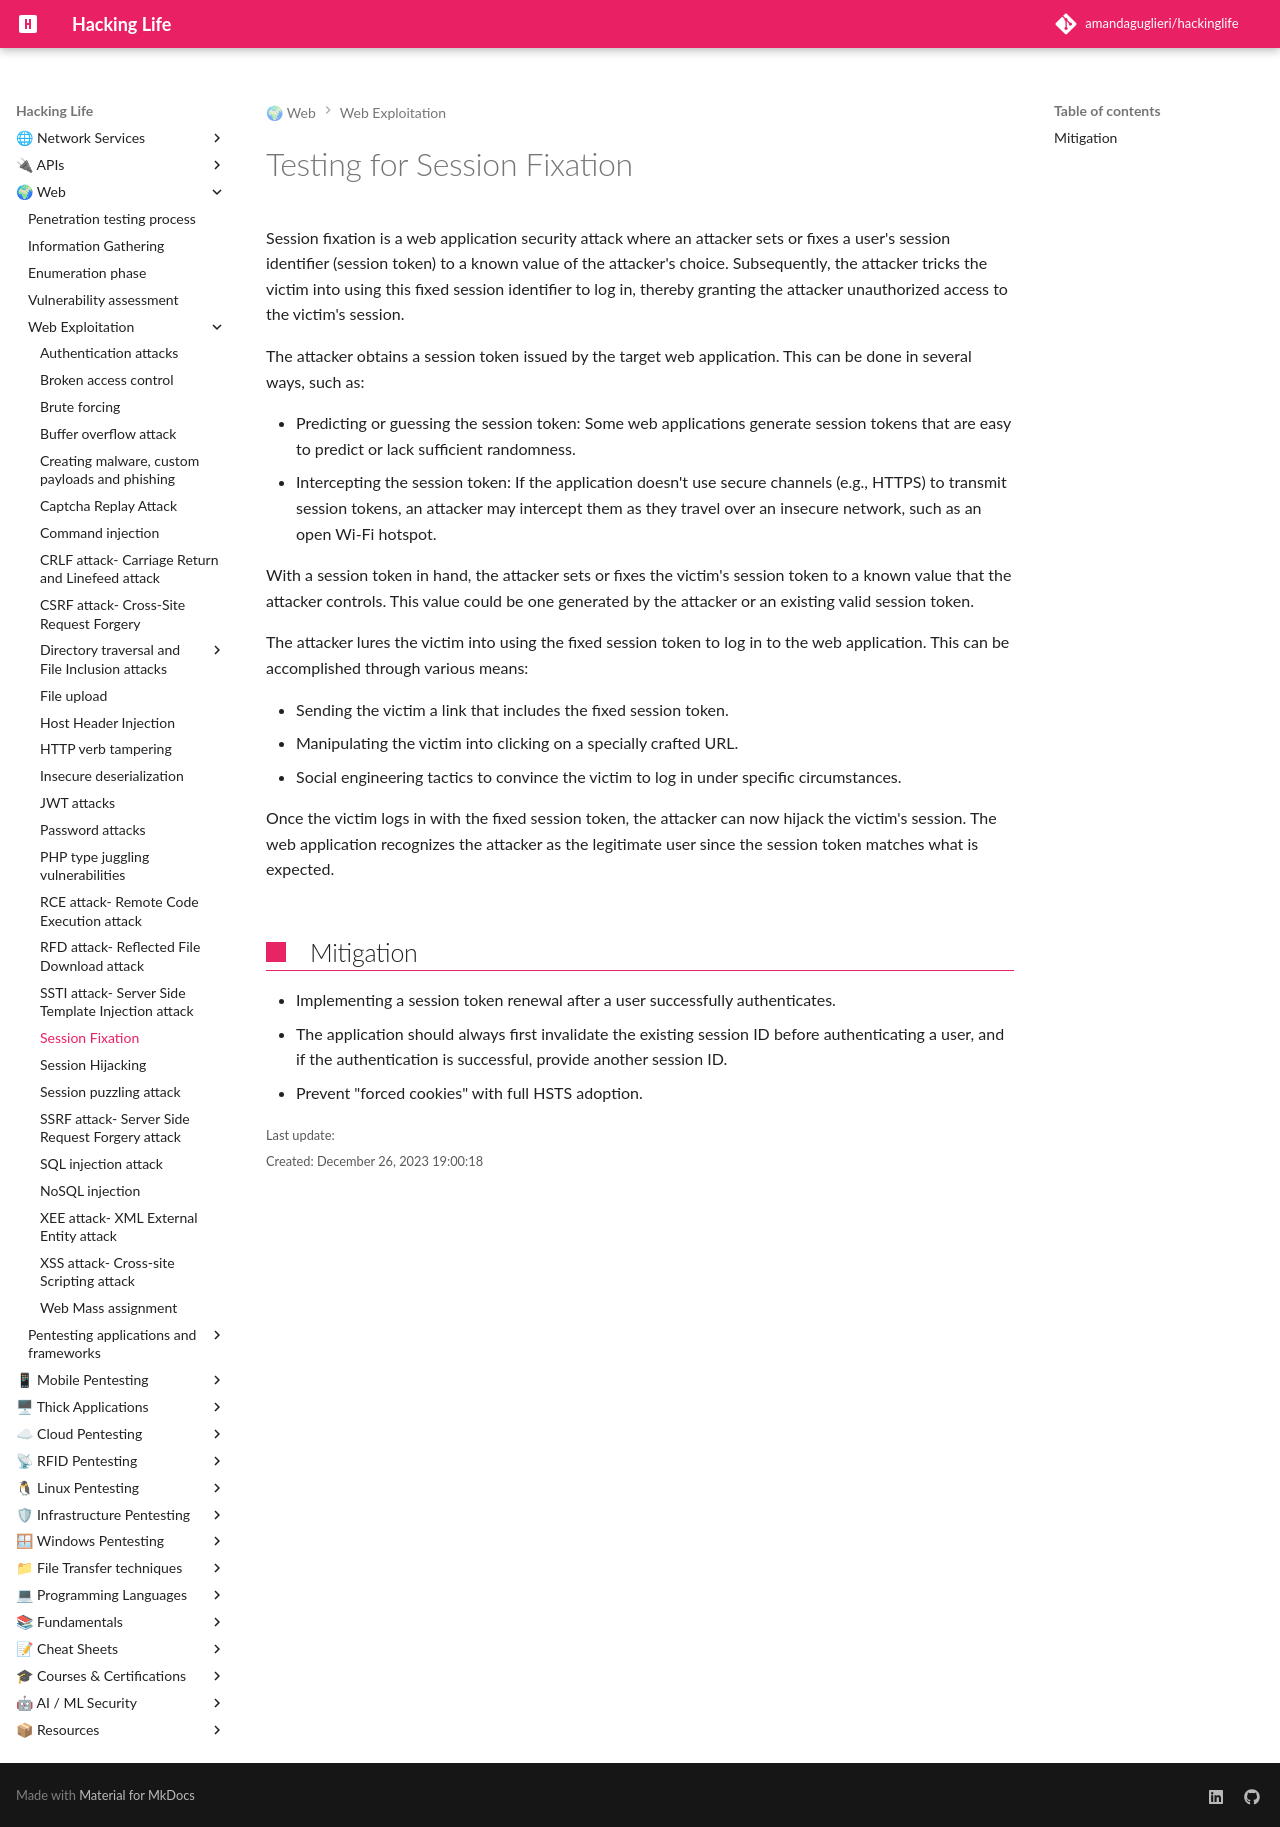

repository: amandaguglieri/hackinglife · page: webexploitation/session-fixation/index.html · generator: mkdocs

---
title: Session Fixation
author: amandaguglieri
draft: false
TableOfContents: true
tags:
  - pentesting
  - web pentesting
---
# Testing for Session Fixation

Session fixation is a web application security attack where an attacker sets or fixes a user's session identifier (session token) to a known value of the attacker's choice. Subsequently, the attacker tricks the victim into using this fixed session identifier to log in, thereby granting the attacker unauthorized access to the victim's session.

The attacker obtains a session token issued by the target web application. This can be done in several ways, such as:

- Predicting or guessing the session token: Some web applications generate session tokens that are easy to predict or lack sufficient randomness.
- Intercepting the session token: If the application doesn't use secure channels (e.g., HTTPS) to transmit session tokens, an attacker may intercept them as they travel over an insecure network, such as an open Wi-Fi hotspot.

With a session token in hand, the attacker sets or fixes the victim's session token to a known value that the attacker controls. This value could be one generated by the  attacker or an existing valid session token.

The attacker lures the victim into using the fixed session token to log in
to the web application. This can be accomplished through various
means:
 
 - Sending the victim a link that includes the fixed session token.
 - Manipulating the victim into clicking on a specially crafted URL.
 - Social engineering tactics to convince the victim to log in under specific circumstances.

Once the victim logs in with the fixed session token, the attacker can now hijack the victim's session. The web application recognizes the attacker as the legitimate user since the session token matches what is expected.

## Mitigation

- Implementing a session token renewal after a user successfully authenticates.
- The application should always first invalidate the existing session ID before authenticating a user, and if the authentication is successful, provide another session ID.
- Prevent "forced cookies" with full HSTS adoption.
